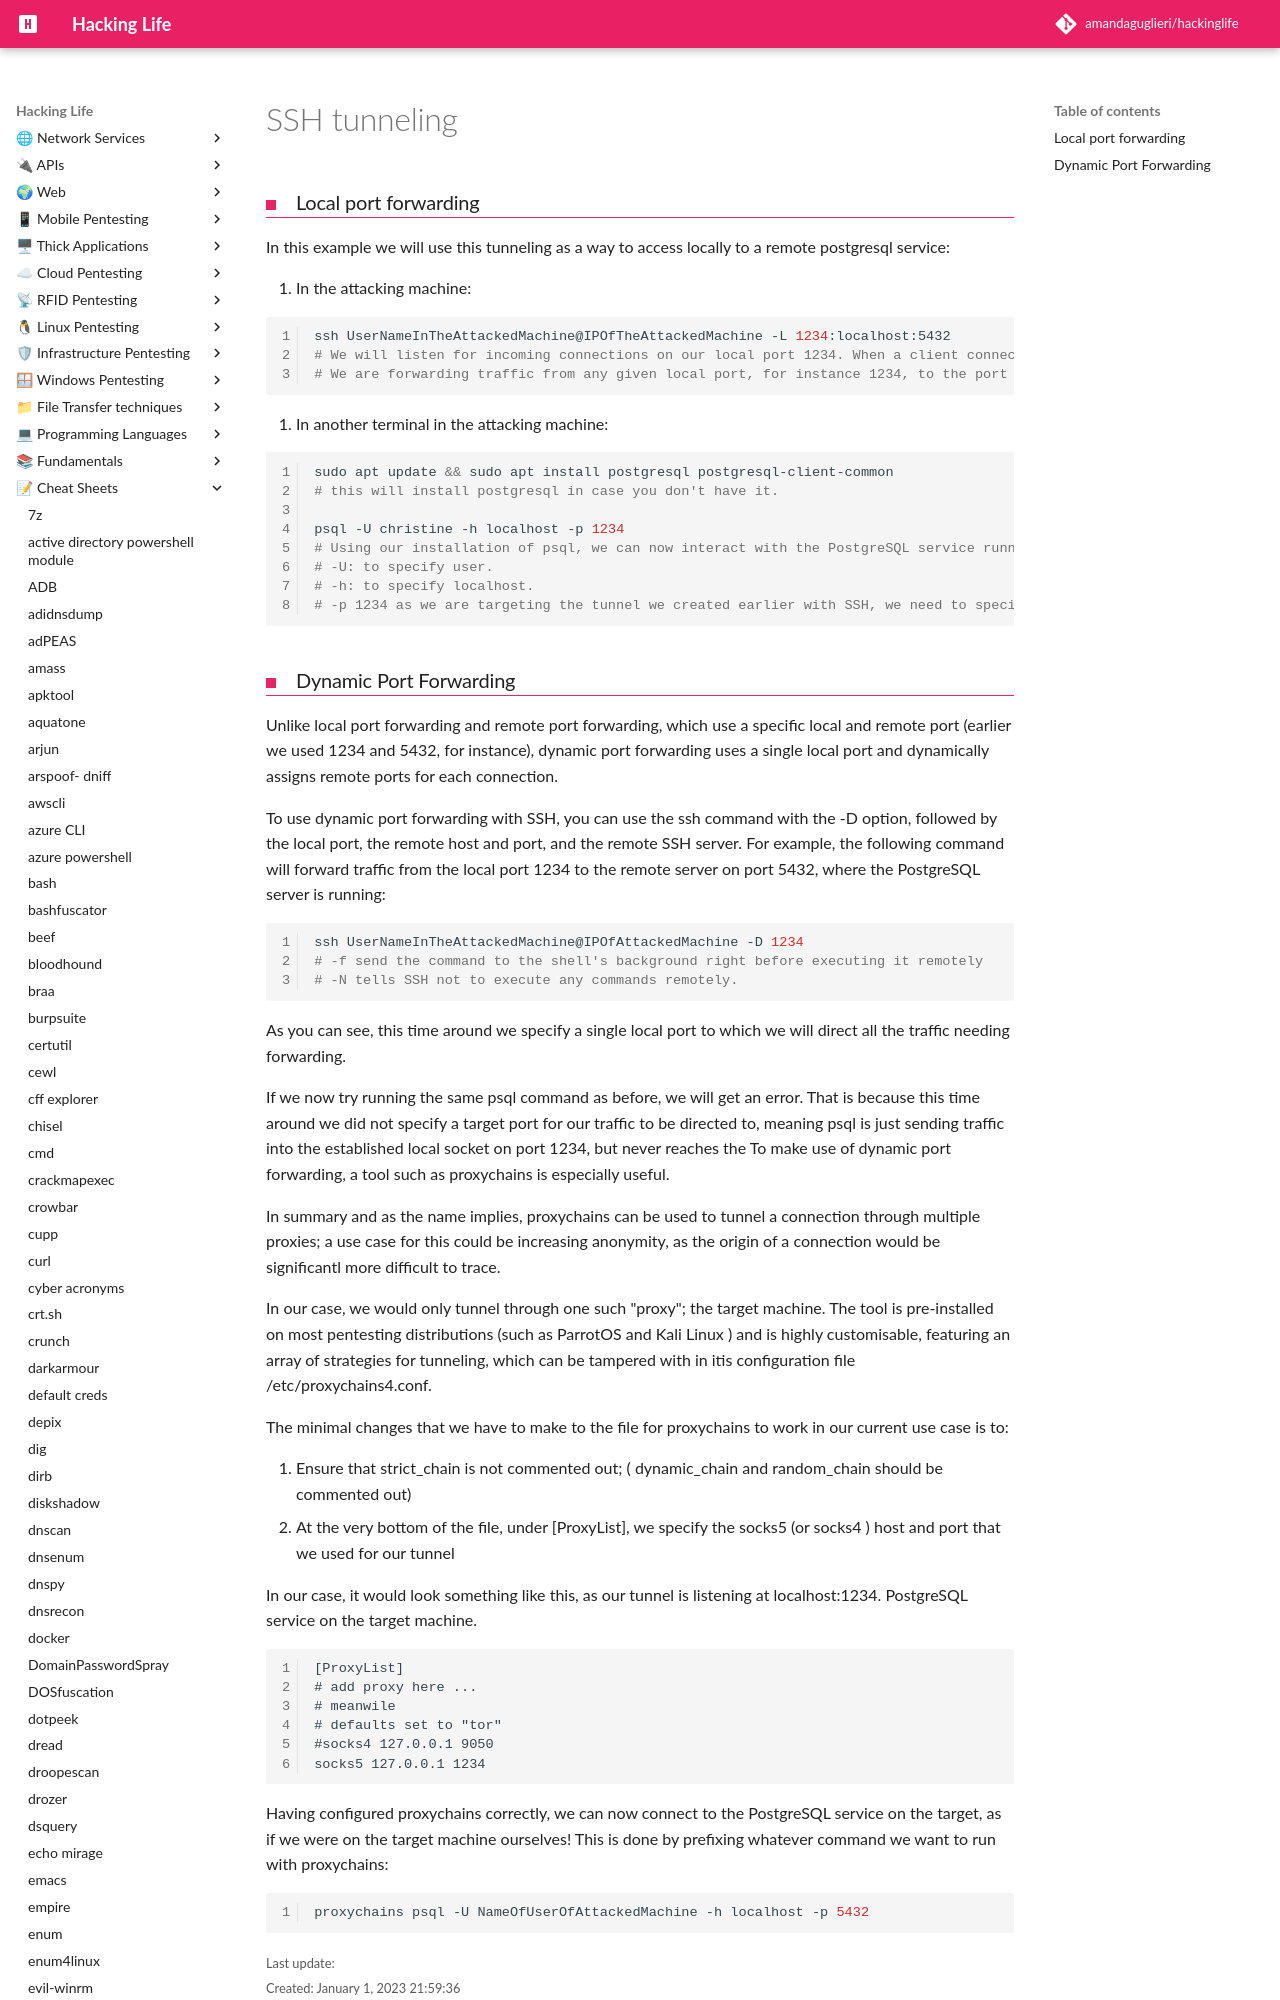

repository: amandaguglieri/hackinglife · page: ssh-tunneling/index.html · generator: mkdocs

---
title: SSH tunneling
author: amandaguglieri
TableOfContents: true
draft: false
---

# SSH tunneling

### Local port forwarding 

In this example we will use this tunneling as a way to access locally to a remote postgresql service: 

1. In the attacking machine:

```bash
ssh UserNameInTheAttackedMachine@IPOfTheAttackedMachine -L 1234:localhost:5432 
# We will listen for incoming connections on our local port 1234. When a client connects to our local port, the SSH client will forward the connection to the remote server on port 22. This allows the local client to access services on the remote server as if they were running on the local machine.
# We are forwarding traffic from any given local port, for instance 1234, to the port on which PostgreSQL is listening, namely 5432, on the remote server. We therefore specify port 1234 to the left of localhost, and 5432 to the right, indicating the target port.
```

2. In another terminal in the attacking machine:

```bash
sudo apt update && sudo apt install postgresql postgresql-client-common 
# this will install postgresql in case you don't have it.
